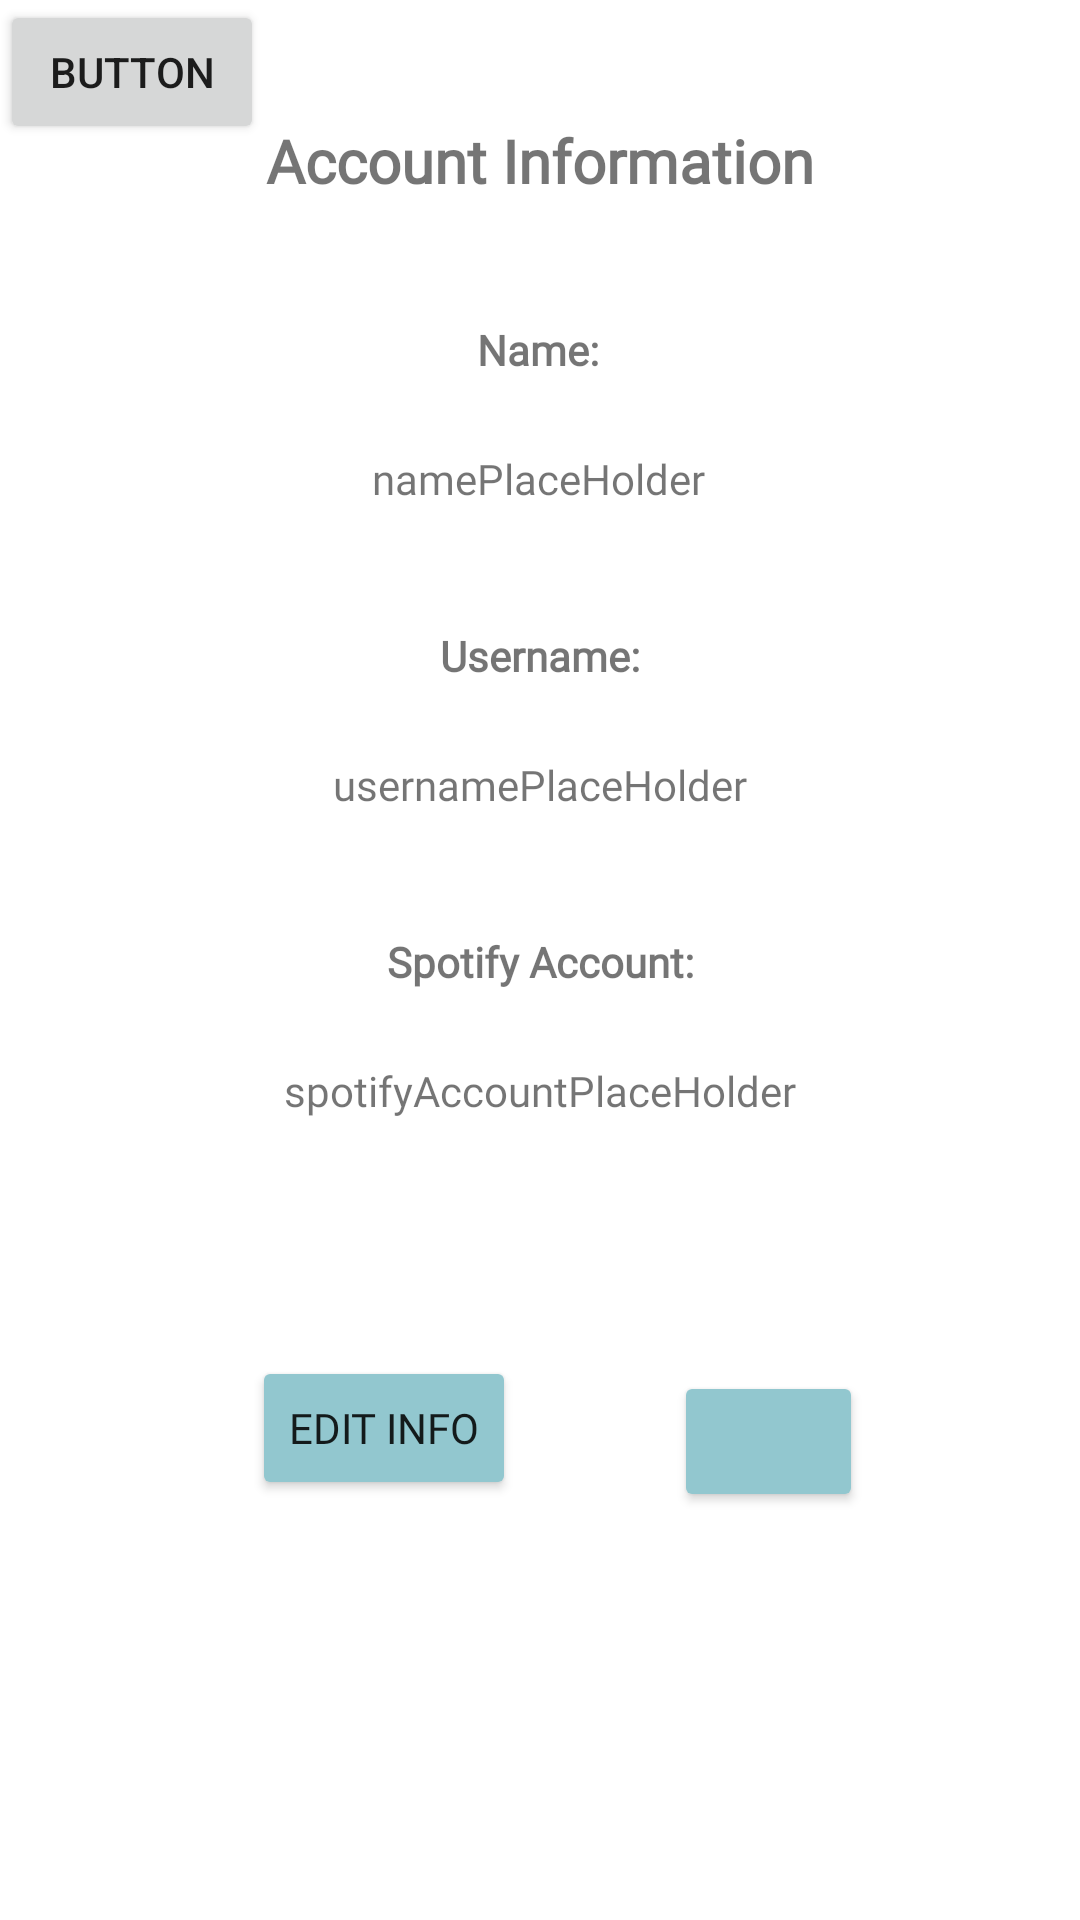

Produce the Android XML layout that renders to this screen, including the resource entries it uses.
<!-- AndroidManifest.xml: application theme Theme.SpotifyApp2340 -->
<!-- res/layout/settings.xml -->
<?xml version="1.0" encoding="utf-8"?>
<androidx.constraintlayout.widget.ConstraintLayout xmlns:android="http://schemas.android.com/apk/res/android"
    xmlns:app="http://schemas.android.com/apk/res-auto"
    xmlns:tools="http://schemas.android.com/tools"
    android:layout_width="match_parent"
    android:layout_height="match_parent"
    tools:context=".ui.settings.NotificationsFragment">

    <TextView
        android:id="@+id/SpotifyAccountText"
        android:layout_width="wrap_content"
        android:layout_height="wrap_content"
        android:layout_marginTop="40dp"
        android:fontFamily="@font/montserrat"
        android:text="Spotify Account:"
        android:textStyle="bold"
        app:layout_constraintEnd_toEndOf="parent"
        app:layout_constraintHorizontal_bias="0.501"
        app:layout_constraintStart_toStartOf="parent"
        app:layout_constraintTop_toBottomOf="@+id/textView6" />

    <TextView
        android:id="@+id/NameText"
        android:layout_width="wrap_content"
        android:layout_height="wrap_content"
        android:layout_marginTop="40dp"
        android:fontFamily="@font/montserrat"
        android:text="Name:"
        android:textStyle="bold"
        app:layout_constraintEnd_toEndOf="parent"
        app:layout_constraintHorizontal_bias="0.498"
        app:layout_constraintStart_toStartOf="parent"
        app:layout_constraintTop_toBottomOf="@+id/AccountInfo" />

    <TextView
        android:id="@+id/AccountInfo"
        android:layout_width="wrap_content"
        android:layout_height="wrap_content"
        android:layout_marginTop="40dp"
        android:fontFamily="@font/montserrat"
        android:text="Account Information"
        android:textSize="20sp"
        android:textStyle="bold"
        app:layout_constraintEnd_toEndOf="parent"
        app:layout_constraintStart_toStartOf="parent"
        app:layout_constraintTop_toTopOf="parent" />

    <Button
        android:id="@+id/edit_button"
        android:layout_width="wrap_content"
        android:layout_height="wrap_content"
        android:layout_marginBottom="140dp"
        android:backgroundTint="@color/ocean_blue"
        android:fontFamily="@font/montserrat"
        android:text="Edit Info"
        app:layout_constraintBottom_toBottomOf="parent"
        app:layout_constraintEnd_toEndOf="parent"
        app:layout_constraintHorizontal_bias="0.309"
        app:layout_constraintStart_toStartOf="parent" />

    <Button
        android:id="@+id/delete_button"
        android:layout_width="63dp"
        android:layout_height="47dp"
        android:layout_marginBottom="136dp"
        android:backgroundTint="@color/ocean_blue"
        app:icon="@android:drawable/ic_menu_delete"
        app:iconTint="#FFFFFF"
        app:layout_constraintBottom_toBottomOf="parent"
        app:layout_constraintEnd_toEndOf="parent"
        app:layout_constraintHorizontal_bias="0.421"
        app:layout_constraintStart_toEndOf="@+id/edit_button" />

    <TextView
        android:id="@+id/UsernameText"
        android:layout_width="wrap_content"
        android:layout_height="wrap_content"
        android:layout_marginTop="40dp"
        android:fontFamily="@font/montserrat"
        android:text="Username:"
        android:textStyle="bold"
        app:layout_constraintEnd_toEndOf="parent"
        app:layout_constraintStart_toStartOf="parent"
        app:layout_constraintTop_toBottomOf="@+id/namePlaceHolder" />

    <TextView
        android:id="@+id/namePlaceHolder"
        android:layout_width="wrap_content"
        android:layout_height="wrap_content"
        android:layout_marginTop="24dp"
        android:fontFamily="@font/montserrat"
        android:text="namePlaceHolder"
        app:layout_constraintEnd_toEndOf="parent"
        app:layout_constraintHorizontal_bias="0.498"
        app:layout_constraintStart_toStartOf="parent"
        app:layout_constraintTop_toBottomOf="@+id/NameText" />

    <TextView
        android:id="@+id/textView6"
        android:layout_width="wrap_content"
        android:layout_height="wrap_content"
        android:layout_marginTop="24dp"
        android:fontFamily="@font/montserrat"
        android:text="usernamePlaceHolder"
        app:layout_constraintEnd_toEndOf="parent"
        app:layout_constraintStart_toStartOf="parent"
        app:layout_constraintTop_toBottomOf="@+id/UsernameText" />

    <TextView
        android:id="@+id/spotifyAccountPlaceHolder"
        android:layout_width="wrap_content"
        android:layout_height="wrap_content"
        android:layout_marginTop="24dp"
        android:fontFamily="@font/montserrat"
        android:text="spotifyAccountPlaceHolder"
        app:layout_constraintEnd_toEndOf="parent"
        app:layout_constraintStart_toStartOf="parent"
        app:layout_constraintTop_toBottomOf="@+id/SpotifyAccountText" />

    <Button
        android:id="@+id/button2"
        android:layout_width="wrap_content"
        android:layout_height="wrap_content"
        android:text="Button"
        tools:layout_editor_absoluteX="158dp"
        tools:layout_editor_absoluteY="457dp" />

</androidx.constraintlayout.widget.ConstraintLayout>
<!-- resources referenced by this layout -->
<resources>
  <color name="ocean_blue">#92C7CF</color>
  <style name="Theme.SpotifyApp2340" parent="Theme.MaterialComponents.DayNight.DarkActionBar">
          
          <item name="colorPrimary">@color/ocean_blue</item>
          <item name="colorPrimaryVariant">@color/seafoam_blue</item>
          <item name="colorOnPrimary">@color/tinted_white</item>
          
          <item name="colorSecondary">@color/teal_200</item>
          <item name="colorSecondaryVariant">@color/teal_700</item>
          <item name="colorOnSecondary">@color/black</item>
          
          <item name="android:statusBarColor">?attr/colorPrimaryVariant</item>
          
      </style>
  <color name="seafoam_blue">#D5F3F4</color>
  <color name="tinted_white">#FBF9F1</color>
  <color name="teal_200">#FF03DAC5</color>
  <color name="teal_700">#FF018786</color>
  <color name="black">#FF000000</color>
</resources>
